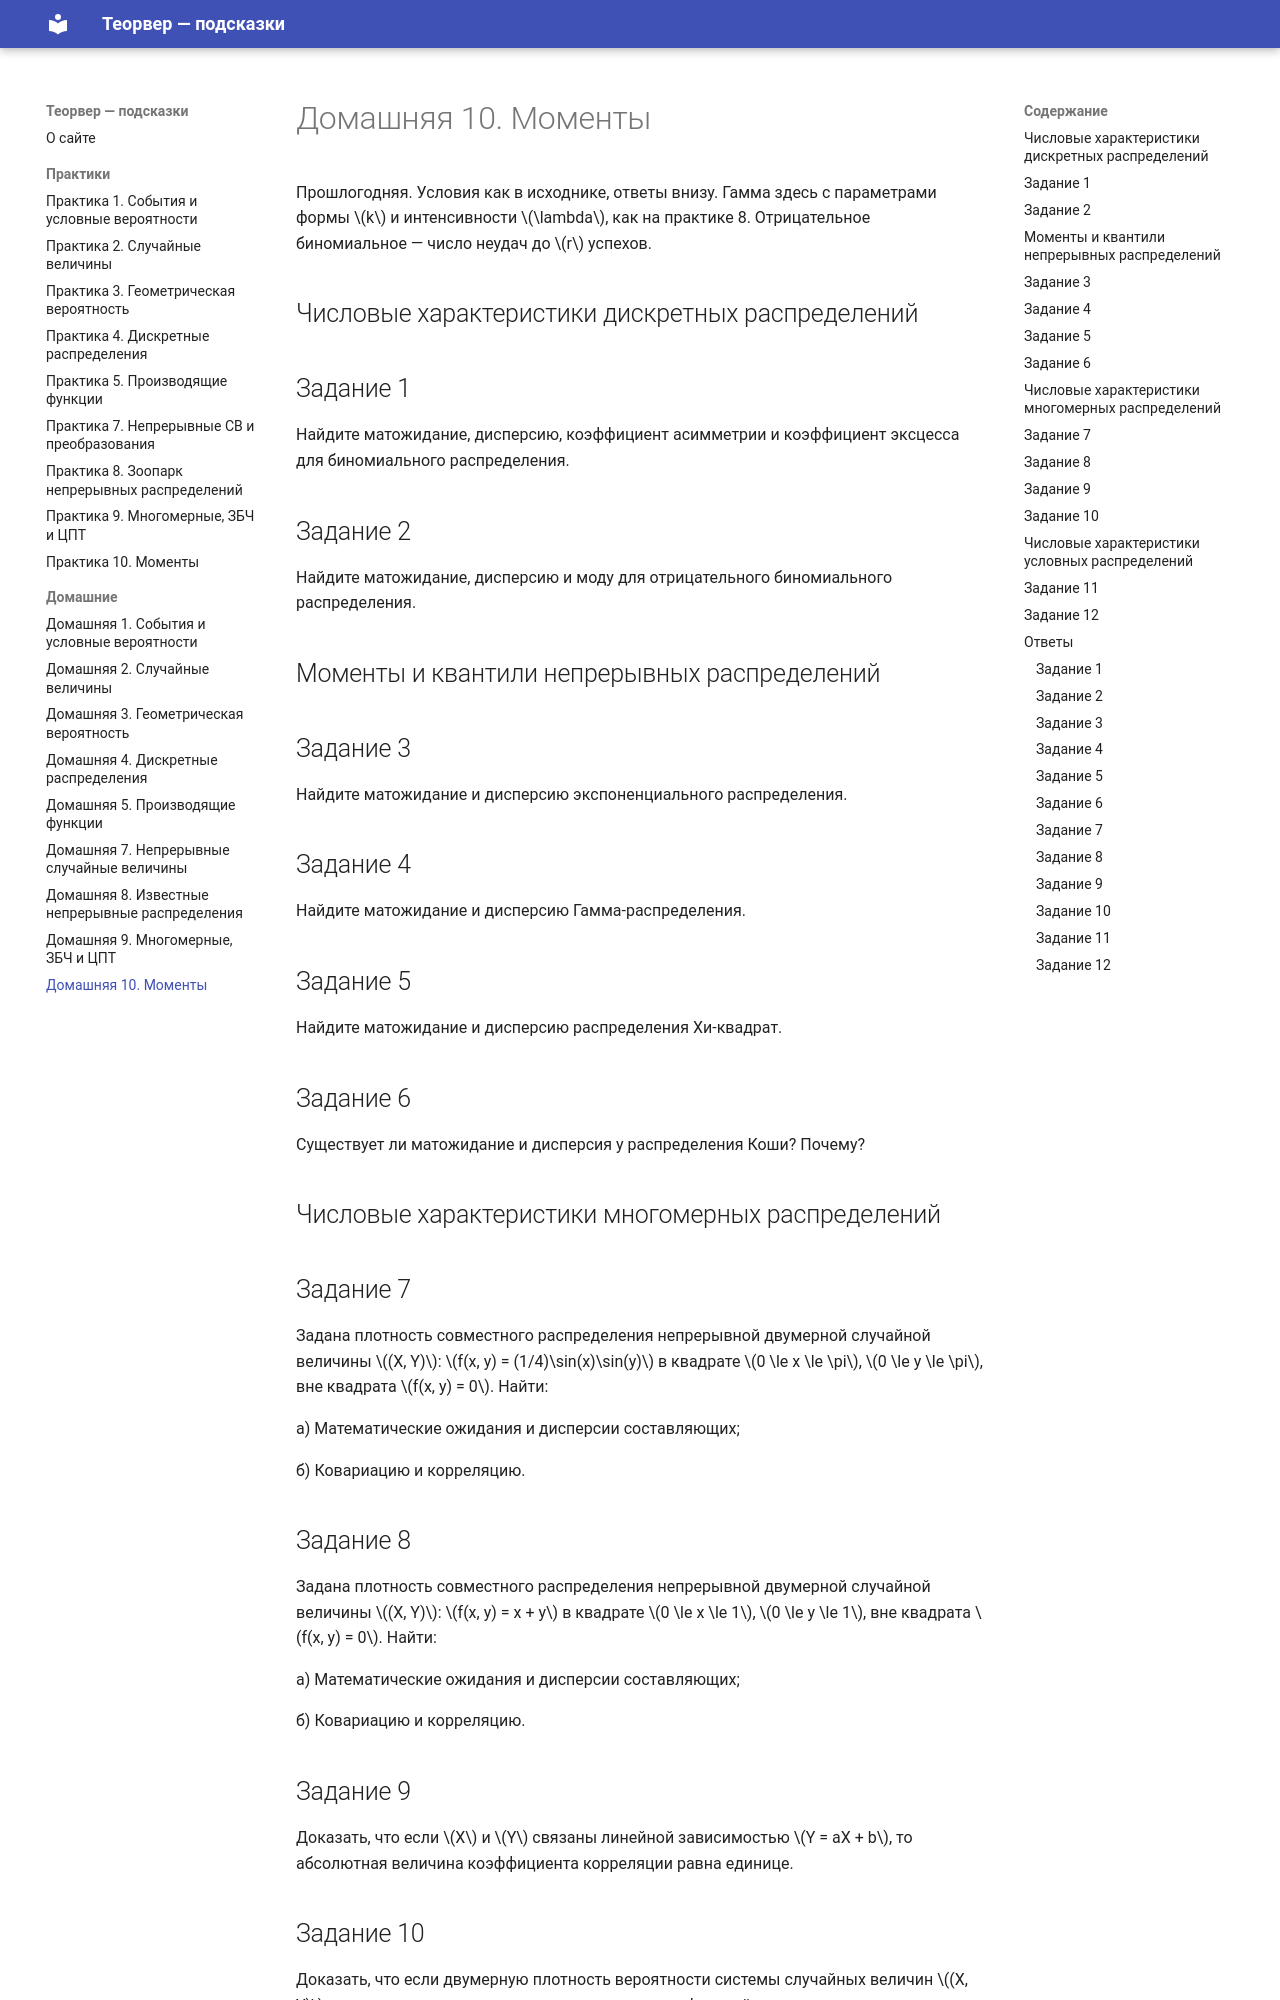

repository: paVlaDog/teorver-hint · page: homework/hw10/index.html · generator: mkdocs

# Домашняя 10. Моменты

Прошлогодняя. Условия как в исходнике, ответы внизу. Гамма здесь с параметрами формы $k$ и интенсивности $\lambda$, как на практике 8. Отрицательное биномиальное — число неудач до $r$ успехов.

## Числовые характеристики дискретных распределений

## Задание 1

Найдите матожидание, дисперсию, коэффициент асимметрии и коэффициент эксцесса для биномиального распределения.

## Задание 2

Найдите матожидание, дисперсию и моду для отрицательного биномиального распределения.

## Моменты и квантили непрерывных распределений

## Задание 3

Найдите матожидание и дисперсию экспоненциального распределения.

## Задание 4

Найдите матожидание и дисперсию Гамма-распределения.

## Задание 5

Найдите матожидание и дисперсию распределения Хи-квадрат.

## Задание 6

Существует ли матожидание и дисперсия у распределения Коши? Почему?

## Числовые характеристики многомерных распределений

## Задание 7

Задана плотность совместного распределения непрерывной двумерной случайной величины $(X, Y)$: $f(x, y) = (1/4)\sin(x)\sin(y)$ в квадрате $0 \le x \le \pi$, $0 \le y \le \pi$, вне квадрата $f(x, y) = 0$. Найти:

а) Математические ожидания и дисперсии составляющих;

б) Ковариацию и корреляцию.

## Задание 8

Задана плотность совместного распределения непрерывной двумерной случайной величины $(X, Y)$: $f(x, y) = x + y$ в квадрате $0 \le x \le 1$, $0 \le y \le 1$, вне квадрата $f(x, y) = 0$. Найти:

а) Математические ожидания и дисперсии составляющих;

б) Ковариацию и корреляцию.

## Задание 9

Доказать, что если $X$ и $Y$ связаны линейной зависимостью $Y = aX + b$, то абсолютная величина коэффициента корреляции равна единице.

## Задание 10

Доказать, что если двумерную плотность вероятности системы случайных величин $(X, Y)$ можно представить в виде произведения двух функций, одна из которых зависит только от $x$, а другая — только от $y$, то величины $X$ и $Y$ независимы.

## Числовые характеристики условных распределений
